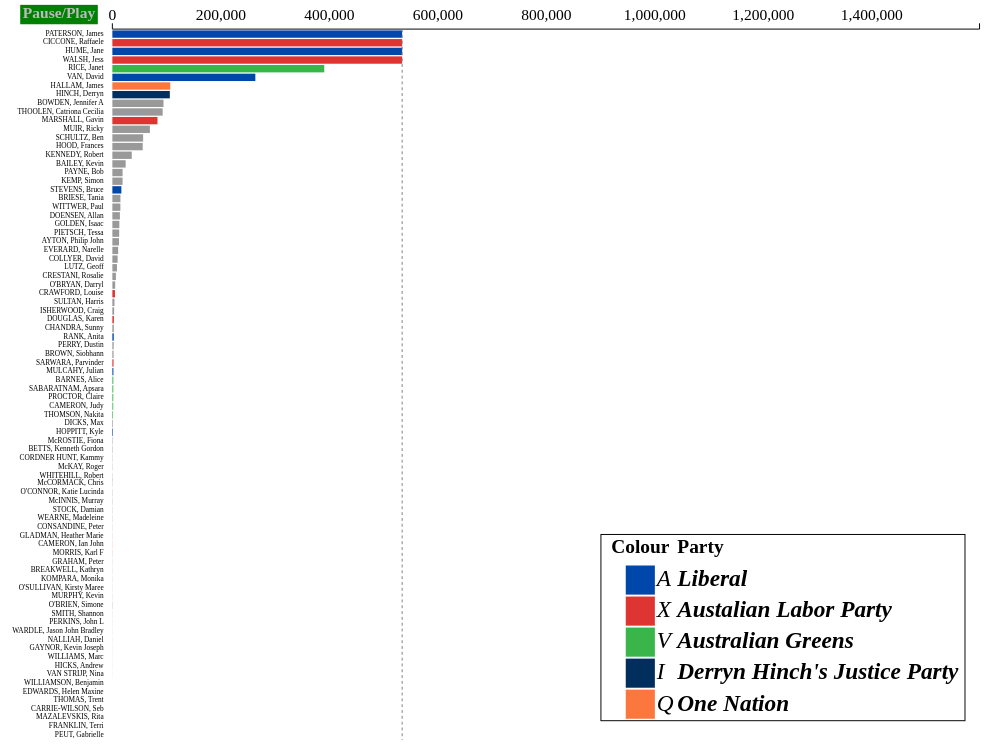
D3 v3 page, settled after 360 driven frames (6 s of simulated time); the page loaded 1 data file(s).


             
            // Known bug, bars will not complete transition if Gain/loss category drops
            // This MUST be adjusted for every new file
            
            var quota = 534207;
            var preCountColumns = 4;
            var yColumn = "name";
            var colourColumn = "ticket";
            
            // Customise
            var customColours = [["A","#0047AB","Liberal"],["X","#DE3533","Austalian Labor Party"],["V","#39b54a","Australian Greens"],["I","#002F5D","Derryn Hinch's Justice Party"],["Q","#FC773E","One Nation"]]
            var outerWidth = window.innerWidth;
            var outerHeight = window.innerHeight;
            var margin = { left: 100, right: 30, top: 30, bottom: 5};
            var barPadding = 0.15;
            var duration = 40  //in seconds
            
            
            // Definitions
            var innerWidth = outerWidth - margin.left - margin.right;
            var innerHeight = outerHeight - margin.top - margin.bottom;
            var svg = d3.select("body").append("svg")
                .attr("viewBox", "0 0 " +  outerWidth + " " + outerHeight)
                .attr("preserveAspectRatio", "xMidYMid meet")
                .attr("height", "97%")
                .attr("width", "100%")
                .attr("id","animationSVG");
        
            var pauseButtonGroup = svg.append("g")
            .attr("transform", "translate(" + 5 + "," + 5 + ")");
                pauseButtonGroup.append("rect")
                .attr("height",20)
                .attr("width", 80)
                .attr("fill","green")
                .attr("onclick","stop()")
                .attr("style","cursor:pointer")
                .attr("x",0)
                .attr("y",0);
                pauseButtonGroup.append("text")
                .text("Pause/Play")
                .attr("dominant-baseline","middle")
                .attr("text-anchor","middle")
                .attr("style","fill:#BBBBBB;cursor:pointer")
                .attr("font-weight","bold")
                .attr("onclick","stop()")
                .attr("x",40)
                .attr("y",10);
                
            var g = svg.append("g")
                .attr("transform", "translate(" + margin.left + "," + margin.top + ")");
            var xAxisG = g.append("g")
            .attr("class", "xaxis");
            var yScale = d3.scale.ordinal().rangeBands([0,innerHeight], barPadding);
            var xScale = d3.scale.linear().range([0,innerWidth]);
            var xAxis = d3.svg.axis().scale(xScale).orient("top");
            var legendGroup = svg.append("g");
            var customColoursCount = Object.keys(customColours).length
            var partyShareOfLegendHeight = outerHeight/(4*(customColoursCount+1))
            var legendBoundingRect = legendGroup.append("rect")
            .attr("x", 0)
            .attr("y", 0)
            .attr("height", outerHeight/4)
            .attr("width",outerWidth/4)
            .attr("fill","none")
            .attr("stroke","black")
            .attr("stroke-width",1);
            
            legendGroup.append("text")
            .text("Party")
            .attr("x", outerWidth/13)
            .attr("y", 5)
            .attr("dominant-baseline","hanging")
            .attr("font-weight","bold")
            .attr("font-size",partyShareOfLegendHeight*5/8 + "px")
            
            legendGroup.append("text")
            .text("Colour")
            .attr("x", outerWidth/40 + (partyShareOfLegendHeight - 2)/2)
            .attr("y", 5)
            .attr("dominant-baseline","hanging")
            .attr("text-anchor","middle")
            .attr("font-weight","bold")
            .attr("font-size",partyShareOfLegendHeight*5/8 + "px")
            
            var j = 0
            var largestTextBox = 0;
                  
            customColours.forEach(function(ticket){
                legendGroup.append("rect")
                .attr("x",outerWidth/40)
                .attr("y",partyShareOfLegendHeight * (j+1))
                .attr("width", (partyShareOfLegendHeight - 2))
                .attr("height", (partyShareOfLegendHeight - 2))
                .attr("fill",ticket[1])
                
                legendGroup.append("text")
                .text(ticket[0])
                .attr("x", outerWidth/40 + (partyShareOfLegendHeight - 2) + 2)
                .attr("y", partyShareOfLegendHeight * (j+1) + partyShareOfLegendHeight/2)
                .attr("dominant-baseline","middle")
                .attr("text-anchor", "front")
                .attr("font-style","italic")
                .attr("font-size", (partyShareOfLegendHeight - 2)*4/5+"px")
                      
                
                var ticketName = legendGroup.append("text")
                .text(ticket[2])
                .attr("x", outerWidth/13)
                .attr("y", partyShareOfLegendHeight * (j+1) + partyShareOfLegendHeight/2)
                .attr("dominant-baseline","middle")
                .attr("text-anchor", "front")
                .attr("font-weight","bold")
                .attr("font-style","italic")
                .attr("font-size", (partyShareOfLegendHeight - 2)*4/5+"px")
                      
                var nameLength = ticketName.node().getBBox().width
                if (nameLength >= largestTextBox){
                    largestTextBox = nameLength
                }
                j += 1
            })
                legendBoundingRect.attr("width",largestTextBox + outerWidth/13 + 5)
                                        legendGroup.attr("transform", "translate(" + (outerWidth- legendBoundingRect.attr("width")-45) + "," + (outerHeight*3/4 - 25) + ")")
                    

            
            // Pause function and group https://stackoverflow.com/questions/56365466/svg-pause-play-can-not-figure-out-why-this-isnt-working and http://www.grwpub.info/senate/index.html
            
            var animationRunning = true;
            function stop() {
                const animationSvg = document.getElementById("animationSVG")
                    if (animationRunning == true) {
                    animationSvg.pauseAnimations()
                    animationRunning = false
                    }
                    else {
                    animationSvg.unpauseAnimations()
                    animationRunning = true
                    }
                }
            /*
            var colourScale = d3.scale.ordinal().range(["#800000",    "#FFF0F5",    "#000000",    "#ADD8E6",    "#EE82EE",    "#1E90FF",    "#7CFC00",    "#B8860B",    "#00FA9A",    "#E0FFFF",    "#F5DEB3",    "#FAF0E6",    "#000080",    "#FF69B4",    "#6B8E23",    "#FFE4E1",    "#556B2F",    "#6495ED",    "#00FFFF",    "#A9A9A9",    "#F5F5DC",    "#FAFAD2",    "#808000",    "#EEE8AA",    "#DAA520",    "#8A2BE2",    "#6A5ACD",    "#5F9EA0",    "#F0F8FF",    "#7B68EE",    "#DB7093",    "#C0C0C0",    "#F0FFFF",    "#8B0000",    "#008B8B",    "#7FFFD4",    "#008000",    "#DC143C",    "#FF00FF",    "#708090",    "#9370DB",    "#228B22",    "#FDF5E6",    "#9ACD32",    "#FF00FF",    "#8B4513",    "#90EE90",    "#F5F5F5",    "#87CEFA",    "#FFC0CB"]);
            colourScale.domain(["A",    "B",    "C",    "D",    "E",    "F",    "G",    "H",    "I",    "J",    "K",    "L",    "M",    "N",    "O",    "P",    "Q",    "R",    "S",    "T",    "U",    "V",    "W",    "X",    "Y",    "Z",    "AA",    "AB",    "AC",    "AD",    "AE",    "AF",    "AG",    "AH",    "AI",    "AJ",    "AK",    "AL",    "AM",    "AN",    "AO",    "AP",    "AQ",    "AR",    "AS",    "AT",    "AU",    "AV",    "AW",    "UG"]);
            */
            
            
            function render(data){
                // This creates an array of significant counts, which are counts that begin a different candidates' downfall including 0 and the end of the count
                var significantCounts = [];
                var tickets = [];
                var ticketColours = [];
                var numberOfCounts = null;
                

                data.forEach(function (d){
                             // Will not execute for candidates remaining when all positions are filled
                            if(d.countDistributionBegins != null ){
                                numberOfCounts = d.countsArray.length - 1
                                    return significantCounts.push(d.countDistributionBegins)
                             };
                             
                             });
                             
                             
                             
                             
                significantCounts.push(0)
                significantCounts.push(numberOfCounts)
                significantCounts.sort(function(x, y){ return d3.ascending(x, y)});

                //This merely sorts the array by first preferences - From Stack Exchange
                data.sort(function(x, y){
                   return d3.descending(x["C1"], y["C1"]);
                          });
                          
                // This determines the ranks at each count
                var arr1 = [];// For those elected at previous counts
                var arr2 = [];// For those elected at the current count
                var i = 0;
                while (i < significantCounts.length){
                    var j = 0
                    while (j < data.length){
                                 if (data[j]["C"+significantCounts[i]] >= quota){
                                 arr2.push(data[j]);
                                 data.splice(data.indexOf(data[j]),1)
                                 };
                                 j++
                                 }
                    arr2.sort(function(x, y){
                    return d3.descending(x["C"+significantCounts[i]], y["C"+significantCounts[i]]);
                           });
                    data.sort(function(x, y){
                    return d3.descending(x["C"+significantCounts[i]], y["C"+significantCounts[i]]);
                           });
                    arr1 = arr1.concat(arr2);
                    arr2 = [];
                    var rankCounter = 1
                    while (rankCounter <= arr1.length){
                        arr1[rankCounter - 1][i+"Rank"] = rankCounter
                        rankCounter++
                    }
                    data.forEach(function(d){
                        d[i+"Rank"] = rankCounter
                        rankCounter++
                    })
                    i++
                }
                data = arr1.concat(data);

                
                
                //This lists all of the tickets
                // don't know why seperate forEach required
                data.forEach(function (d){
                             var indexOfTicket = tickets.findIndex(x => x == d.ticket);
                             if (indexOfTicket == -1){
                             tickets.push(d.ticket)
                             }
                             });
                             
                             // Creates colour array
                             tickets.forEach(function(ticket){
                                             var i;
                                             var colourFound = false;
                                             
                                             for (i = 0; i < customColours.length; i++) {
                                             if (customColours[i][0] == ticket && colourFound == false){
                                                ticketColours.push(customColours[i][1])
                                                colourFound = true
                                             }
                                             }
                                             
                                             if (colourFound == false){
                                                ticketColours.push("#999999")
                                             }
                                             })
                             
                             var colourScale = d3.scale.ordinal().range(ticketColours);
                             colourScale.domain(tickets);
                             
                             
                // Defining domains
                var numbers = [];
                for (var i = 1; i <= data.length; i++) {
                    numbers.push(i);}
                yScale.domain(numbers);
                xScale.domain([0,d3.max(data, function (d){
                                        if (quota > d.C1){
                                        return quota * 1.2;
                                        }
                                        else{
                                        return d.C1 * 1.2; }})]);
                                        
                 // Enter phase
                var bars = g.selectAll("rect").data(data);
                bars.enter().append("rect")
                .attr("height", yScale.rangeBand())
                .attr("x", function (d) {
                      return 0;  });
                
                xAxisG.call(xAxis);
                
                // Update phase
                bars
                    .attr("y", function (d) {return yScale(d[(significantCounts.length - 1)+"Rank"]);  })
                    .attr("width", function (d) {return xScale(d["C" + (numberOfCounts)]);  } )
                    .attr("fill", function (d) { return colourScale(d[colourColumn]);})
                    .append("animate")
                    .attr("attributeName","width")
                    .attr("values",function (d) {
                          var widthAnimationString = "";
                          var i = 0;
                          while (i < significantCounts.length){
                            widthAnimationString = widthAnimationString + xScale(d["C" + significantCounts[i]]) + ";"
                            i += 1
                          }
                          return widthAnimationString;})
                    .attr("dur",duration+"s");
                    
                function createYPositionAnimationString(d,position){
                    var yPositionAnimationString = "";
                    var i = 0
                    while (i < significantCounts.length){
                        if (position == "top"){
                            yPositionAnimationString = yPositionAnimationString + yScale(d[i+"Rank"]) + ";"
                        }
                        else if (position == "middle"){
                            var addHalfOfBar = yScale(d[i+"Rank"]) + yScale.rangeBand() / 2;
                            yPositionAnimationString = yPositionAnimationString + addHalfOfBar + ";"
                        }
                    i++
                    }
                    return yPositionAnimationString
                    }
                    
                bars.append("animate")
                    .attr("attributeName","y")
                    .attr("values",function (d){return createYPositionAnimationString(d, "top")})
                    .attr("dur",duration+"s");

                data.forEach(function(d) {
                    var candidateLabelYPosition = yScale(d[(significantCounts.length - 1)+"Rank"]) + yScale.rangeBand() / 2;
                    g.append("text")
                    .attr("font-size", yScale.rangeBand())
                             .attr("text-anchor", "end")
                             .attr("dominant-baseline", "middle")
                             .attr("x", -9)
                             .attr("y", candidateLabelYPosition)
                             .text(d.name)
                             .append("animate")
                             .attr("attributeName","y")
                             .attr("values",createYPositionAnimationString(d, "middle"))
                             .attr("dur",duration+"s")
                             });
                
                
                var quotaLine = g.append("path")
                    .attr("d","M " + xScale(quota) + " 0 V " + innerHeight)
                    .attr("stroke", "grey")
                    .attr("stroke-dasharray", "3,3");

                // Exit Phase
                bars.exit().remove();
            }
            
        
                                    
            function type(d){
                var counts = Object.keys(d).length - preCountColumns;
                var countsArray = [];
                var countDistributionBegins = null;
                d.C0 = "0"
                var i = 0;
                while (i <= counts){
                    var currentCountPVT = +d["C" + i];
                    var previousCountPVT = +d["C" + (i-1)];
                    d["C" + i] = currentCountPVT;
                    countsArray.push(+d["C" + i])
                    if (currentCountPVT < previousCountPVT && countDistributionBegins == null){
                        countDistributionBegins = i-1;
                    }
                i += 1
                };
                d.countDistributionBegins = countDistributionBegins;
                d.countsArray = countsArray;
                d.counts = counts;
                return d
            }
        
        d3.csv("FullPrefDist.csv",type,render);
        
                
        

### data: FullPrefDist.csv
?name, ticket, quota, ballotPosition, C1, C2, C3, C4, C5, C6, C7, C8, C9, C10, C11, C12, C13, C14, C15, C16, C17, C18, C19, C20
PATERSON, James, A, 534207, 32, 1332146, 534207, 534207, 534207, 534207, 534207, 534207, 534207, 534207, 534207, 534207, 534207, 534207, 534207, 534207, 534207, 534207, 534207, 534207, 534207
CICCONE, Raffaele, X, 534207, 88, 1145955, 1145955, 534207, 534207, 534207, 534207, 534207, 534207, 534207, 534207, 534207, 534207, 534207, 534207, 534207, 534207, 534207, 534207, 534207, 534207
RICE, Janet, V, 534207, 80, 389286, 389377, 390522, 390544, 390619, 390619, 390619, 390619, 390619, 390619, 390619, 390619, 390619, 390619, 390619, 390619, 390619, 390619, 390619, 390619
HALLAM, James, Q, 534207, 70, 106457, 106621, 106663, 106682, 106684, 106684, 106684, 106684, 106684, 106684, 106684, 106684, 106685, 106685, 106685, 106685, 106685, 106686, 106686, 106686
HINCH, Derryn, I, 534207, 53, 105255, 105628, 105823, 105883, 105897, 105898, 105898, 105898, 105898, 105898, 105898, 105898, 105899, 105899, 105899, 105899, 105899, 105899, 105899, 105899
BOWDEN, Jennifer A, P, 534207, 67, 94054, 94112, 94225, 94232, 94235, 94238, 94238, 94238, 94238, 94238, 94238, 94238, 94238, 94238, 94238, 94238, 94238, 94238, 94238, 94238
THOOLEN, Catriona Cecilia, F, 534207, 46, 91928, 92604, 92635, 92660, 92661, 92663, 92663, 92663, 92663, 92663, 92663, 92663, 92663, 92663, 92663, 92663, 92663, 92663, 92663, 92663
MUIR, Ricky, G, 534207, 49, 68956, 69133, 69168, 69185, 69187, 69187, 69187, 69187, 69187, 69187, 69187, 69187, 69187, 69187, 69187, 69187, 69187, 69187, 69187, 69187
SCHULTZ, Ben, U, 534207, 78, 56600, 56623, 56696, 56698, 56701, 56701, 56701, 56701, 56701, 56701, 56701, 56701, 56701, 56701, 56701, 56701, 56701, 56703, 56703, 56703
HOOD, Frances, J, 534207, 55, 55820, 55866, 55892, 55897, 55898, 55899, 55899, 55899, 55899, 55899, 55899, 55899, 55899, 55899, 55899, 55899, 55899, 55899, 55899, 55899
KENNEDY, Robert, N, 534207, 63, 35502, 35717, 35739, 35750, 35750, 35750, 35750, 35750, 35750, 35750, 35750, 35750, 35751, 35751, 35751, 35751, 35751, 35752, 35752, 35752
BAILEY, Kevin, B, 534207, 101, 24272, 24390, 24410, 24442, 24442, 24442, 24442, 24442, 24442, 24442, 24442, 24442, 24443, 24443, 24443, 24443, 24443, 24443, 24443, 24443
PAYNE, Bob, E, 534207, 44, 18585, 18782, 18799, 18811, 18811, 18811, 18811, 18811, 18811, 18811, 18811, 18811, 18811, 18811, 18811, 18811, 18811, 18811, 18811, 18811
KEMP, Simon, D, 534207, 42, 18359, 18753, 18772, 18806, 18807, 18807, 18807, 18807, 18807, 18807, 18807, 18807, 18807, 18807, 18807, 18807, 18807, 18807, 18807, 18807
STEVENS, Bruce, A, 534207, 98, 16448, 16472, 16500, 16501, 16501, 16501, 16501, 16501, 16501, 16501, 16502, 16502, 16527, 16527, 16527, 16527, 16527, 16527, 16527, 16527
BRIESE, Tania, R, 534207, 72, 14848, 14852, 14868, 14869, 14870, 14871, 14871, 14871, 14871, 14871, 14871, 14871, 14871, 14871, 14871, 14871, 14871, 14872, 14872, 14872
WITTWER, Paul, M, 534207, 61, 14737, 14754, 14778, 14780, 14781, 14782, 14782, 14782, 14782, 14782, 14782, 14782, 14782, 14782, 14782, 14782, 14782, 14784, 14784, 14784
DOENSEN, Allan, Y, 534207, 94, 13784, 13795, 13891, 13893, 13895, 13895, 13895, 13895, 13895, 13895, 13896, 13896, 13896, 13896, 13896, 13896, 13896, 13896, 13896, 13896
GOLDEN, Isaac, D, 534207, 106, 12764, 12778, 12843, 12844, 12846, 12846, 12846, 12846, 12846, 12846, 12847, 12847, 12847, 12847, 12847, 12847, 12847, 12847, 12847, 12847
PIETSCH, Tessa, C, 534207, 40, 12298, 12545, 12562, 12576, 12576, 12576, 12576, 12576, 12576, 12576, 12577, 12577, 12577, 12577, 12577, 12577, 12577, 12578, 12578, 12578
AYTON, Philip John, H, 534207, 51, 12134, 12181, 12193, 12197, 12197, 12197, 12197, 12197, 12197, 12197, 12197, 12197, 12197, 12197, 12197, 12197, 12197, 12197, 12197, 12197
EVERARD, Narelle, T, 534207, 76, 10542, 10551, 10632, 10633, 10636, 10636, 10636, 10636, 10636, 10636, 10636, 10636, 10636, 10636, 10636, 10636, 10636, 10637, 10637, 10637
COLLYER, David, L, 534207, 59, 9610, 9665, 9692, 9698, 9699, 9700, 9700, 9700, 9700, 9700, 9700, 9700, 9700, 9700, 9700, 9700, 9700, 9700, 9700, 9700
LUTZ, Geoff, B, 534207, 38, 7623, 8449, 8468, 8491, 8491, 8491, 8491, 8491, 8491, 8491, 8491, 8491, 8491, 8491, 8491, 8491, 8491, 8491, 8491, 8491
CRESTANI, Rosalie, W, 534207, 86, 6425, 6429, 6503, 6504, 6504, 6504, 6504, 6504, 6504, 6504, 6504, 6504, 6504, 6504, 6504, 6504, 6504, 6505, 6505, 6505
WALSH, Jess, X, 534207, 89, 5995, 6038, 614474, 614474, 534207, 534207, 534207, 534207, 534207, 534207, 534207, 534207, 534207, 534207, 534207, 534207, 534207, 534207, 534207, 534207
O'BRYAN, Darryl, C, 534207, 104, 5118, 5122, 5151, 5151, 5151, 5151, 5151, 5151, 5151, 5151, 5153, 5153, 5153, 5153, 5153, 5153, 5153, 5153, 5153, 5153
CRAWFORD, Louise, X, 534207, 93, 4570, 4574, 4744, 4747, 4816, 4816, 4816, 4816, 4816, 4816, 4816, 4816, 4817, 4817, 4817, 4817, 4817, 4817, 4817, 4817
HUME, Jane, A, 534207, 33, 4217, 796452, 796452, 534207, 534207, 534207, 534207, 534207, 534207, 534207, 534207, 534207, 534207, 534207, 534207, 534207, 534207, 534207, 534207, 534207
SULTAN, Harris, O, 534207, 65, 3815, 3819, 3825, 3825, 3825, 3825, 3825, 3825, 3825, 3825, 3825, 3825, 3825, 3825, 3825, 3825, 3825, 3825, 3825, 3825
ISHERWOOD, Craig, K, 534207, 57, 3231, 3247, 3253, 3253, 3253, 3258, 3258, 3258, 3258, 3258, 3258, 3258, 3258, 3258, 3258, 3258, 3258, 3258, 3258, 3258
MARSHALL, Gavin, X, 534207, 90, 2894, 2903, 3330, 3342, 83168, 83169, 83169, 83169, 83169, 83169, 83169, 83169, 83171, 83171, 83171, 83171, 83171, 83172, 83172, 83172
CHANDRA, Sunny, Z, 534207, 96, 2697, 2698, 2711, 2711, 2711, 2711, 2711, 2711, 2711, 2711, 2711, 2711, 2712, 2712, 2712, 2712, 2712, 2712, 2712, 2712
DOUGLAS, Karen, X, 534207, 92, 2507, 2515, 2650, 2656, 2805, 2805, 2805, 2805, 2805, 2805, 2805, 2805, 2806, 2806, 2806, 2806, 2806, 2806, 2806, 2806
PERRY, Dustin, S, 534207, 74, 2359, 2359, 2367, 2367, 2367, 2367, 2367, 2367, 2367, 2367, 2367, 2367, 2367, 2367, 2367, 2367, 2367, 2404, 2404, 2404
… [head cut at 6 KiB]